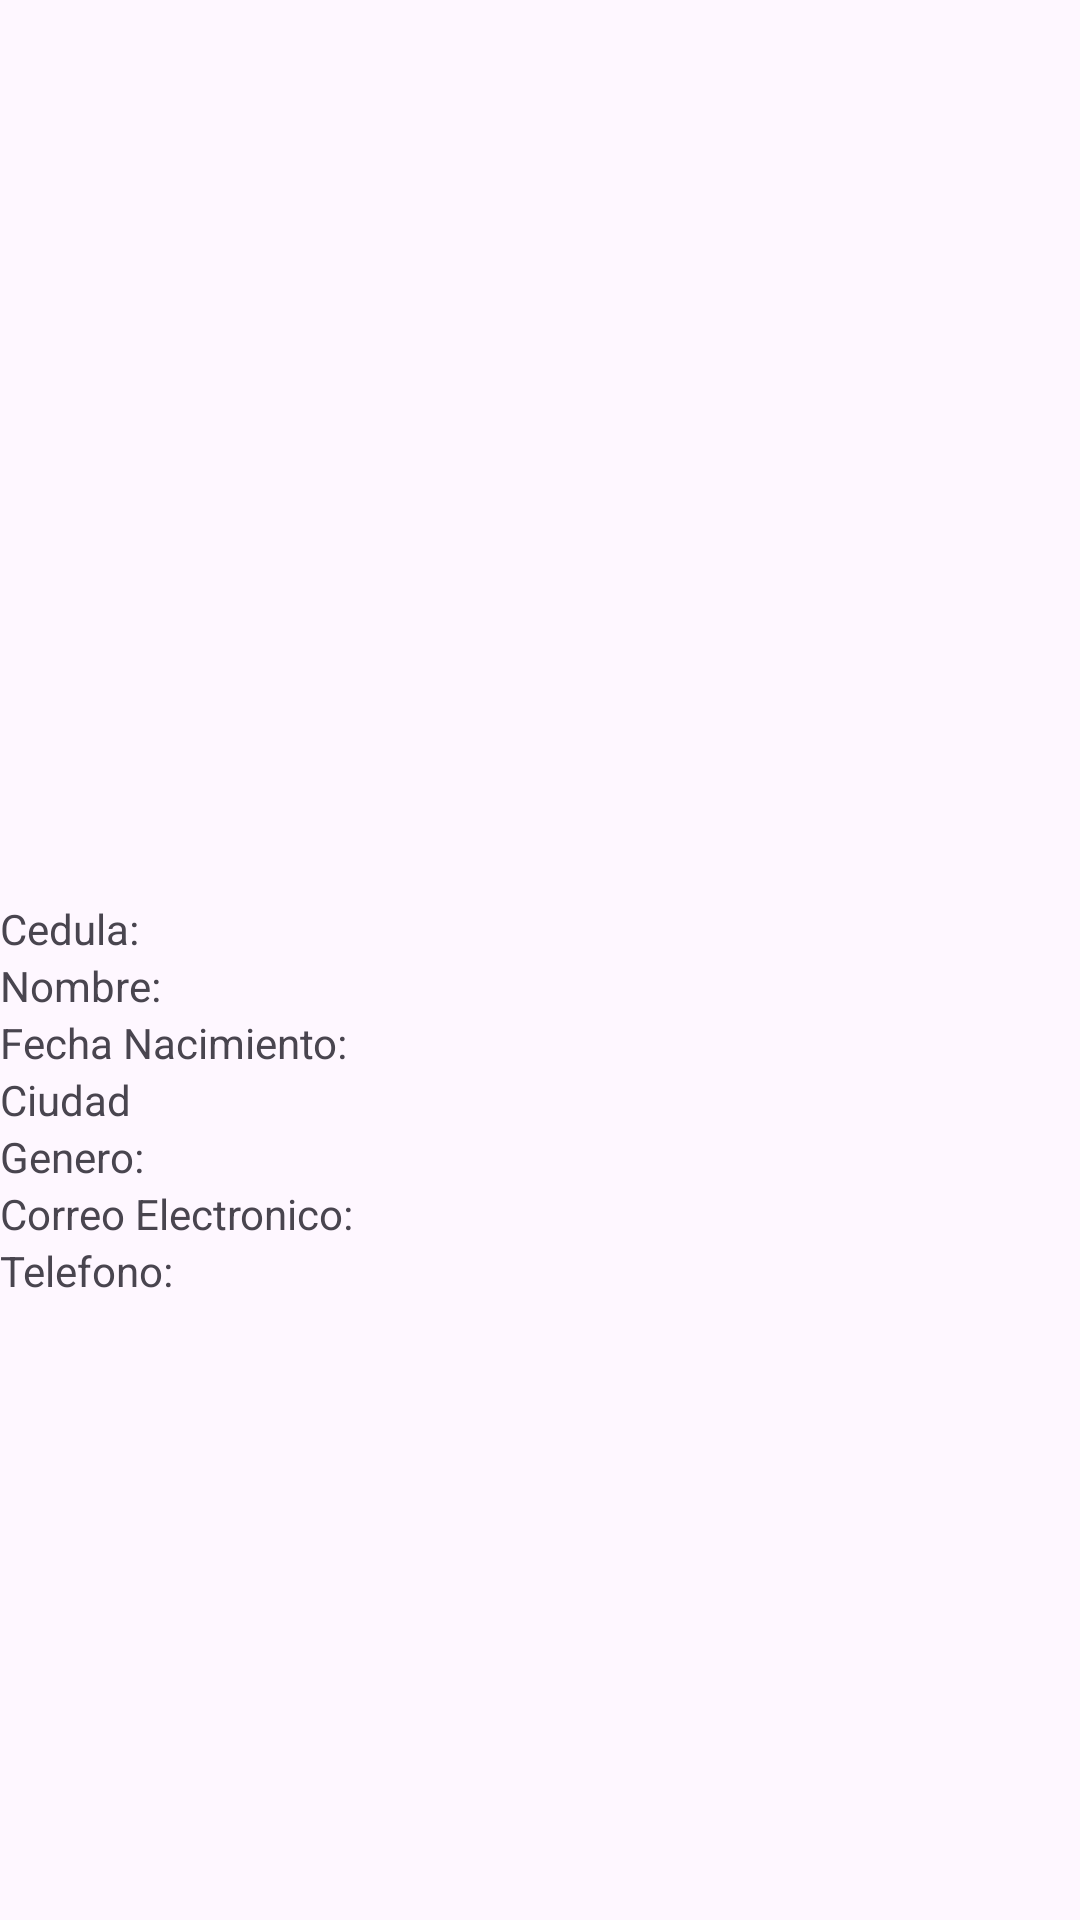

Produce the Android XML layout that renders to this screen, including the resource entries it uses.
<!-- AndroidManifest.xml: application theme Theme.Debertwo -->
<!-- res/layout/activity_resultado.xml -->
<?xml version="1.0" encoding="utf-8"?>
<androidx.constraintlayout.widget.ConstraintLayout xmlns:android="http://schemas.android.com/apk/res/android"
    xmlns:app="http://schemas.android.com/apk/res-auto"
    xmlns:tools="http://schemas.android.com/tools"
    android:id="@+id/main"
    android:layout_width="match_parent"
    android:layout_height="match_parent"
    tools:context=".Resultado">

    <LinearLayout
        android:layout_width="match_parent"
        android:layout_height="match_parent"
        android:orientation="vertical"
        tools:layout_editor_absoluteX="0dp"
        tools:layout_editor_absoluteY="0dp">

        <TextView
            android:id="@+id/Cedula"
            android:layout_width="match_parent"
            android:layout_height="wrap_content"
            android:text="Cedula:"
            android:translationY="300dp" />

        <TextView
            android:id="@+id/Nombre"
            android:layout_width="match_parent"
            android:layout_height="wrap_content"
            android:text="Nombre:"
            android:translationY="300dp" />

        <TextView
            android:id="@+id/FechaNacimiento"
            android:layout_width="match_parent"
            android:layout_height="wrap_content"
            android:text="Fecha Nacimiento:"
            android:translationY="300dp" />

        <TextView
            android:id="@+id/Ciudad"
            android:layout_width="match_parent"
            android:layout_height="wrap_content"
            android:text="Ciudad"
            android:translationY="300dp" />

        <TextView
            android:id="@+id/Genero"
            android:layout_width="match_parent"
            android:layout_height="wrap_content"
            android:text="Genero:"
            android:translationY="300dp" />

        <TextView
            android:id="@+id/Correo"
            android:layout_width="match_parent"
            android:layout_height="wrap_content"
            android:text="Correo Electronico:"
            android:translationY="300dp" />

        <TextView
            android:id="@+id/Telefono"
            android:layout_width="match_parent"
            android:layout_height="wrap_content"
            android:text="Telefono:"
            android:translationY="300dp" />

        <ImageView
            android:id="@+id/imageView2"
            android:layout_width="443dp"
            android:layout_height="119dp"
            app:srcCompat="@drawable/img" />
    </LinearLayout>

</androidx.constraintlayout.widget.ConstraintLayout>
<!-- resources referenced by this layout -->
<resources>
  <style name="Theme.Debertwo" parent="Base.Theme.Debertwo" />
  <style name="Base.Theme.Debertwo" parent="Theme.Material3.DayNight.NoActionBar">
          
          
      </style>
</resources>
